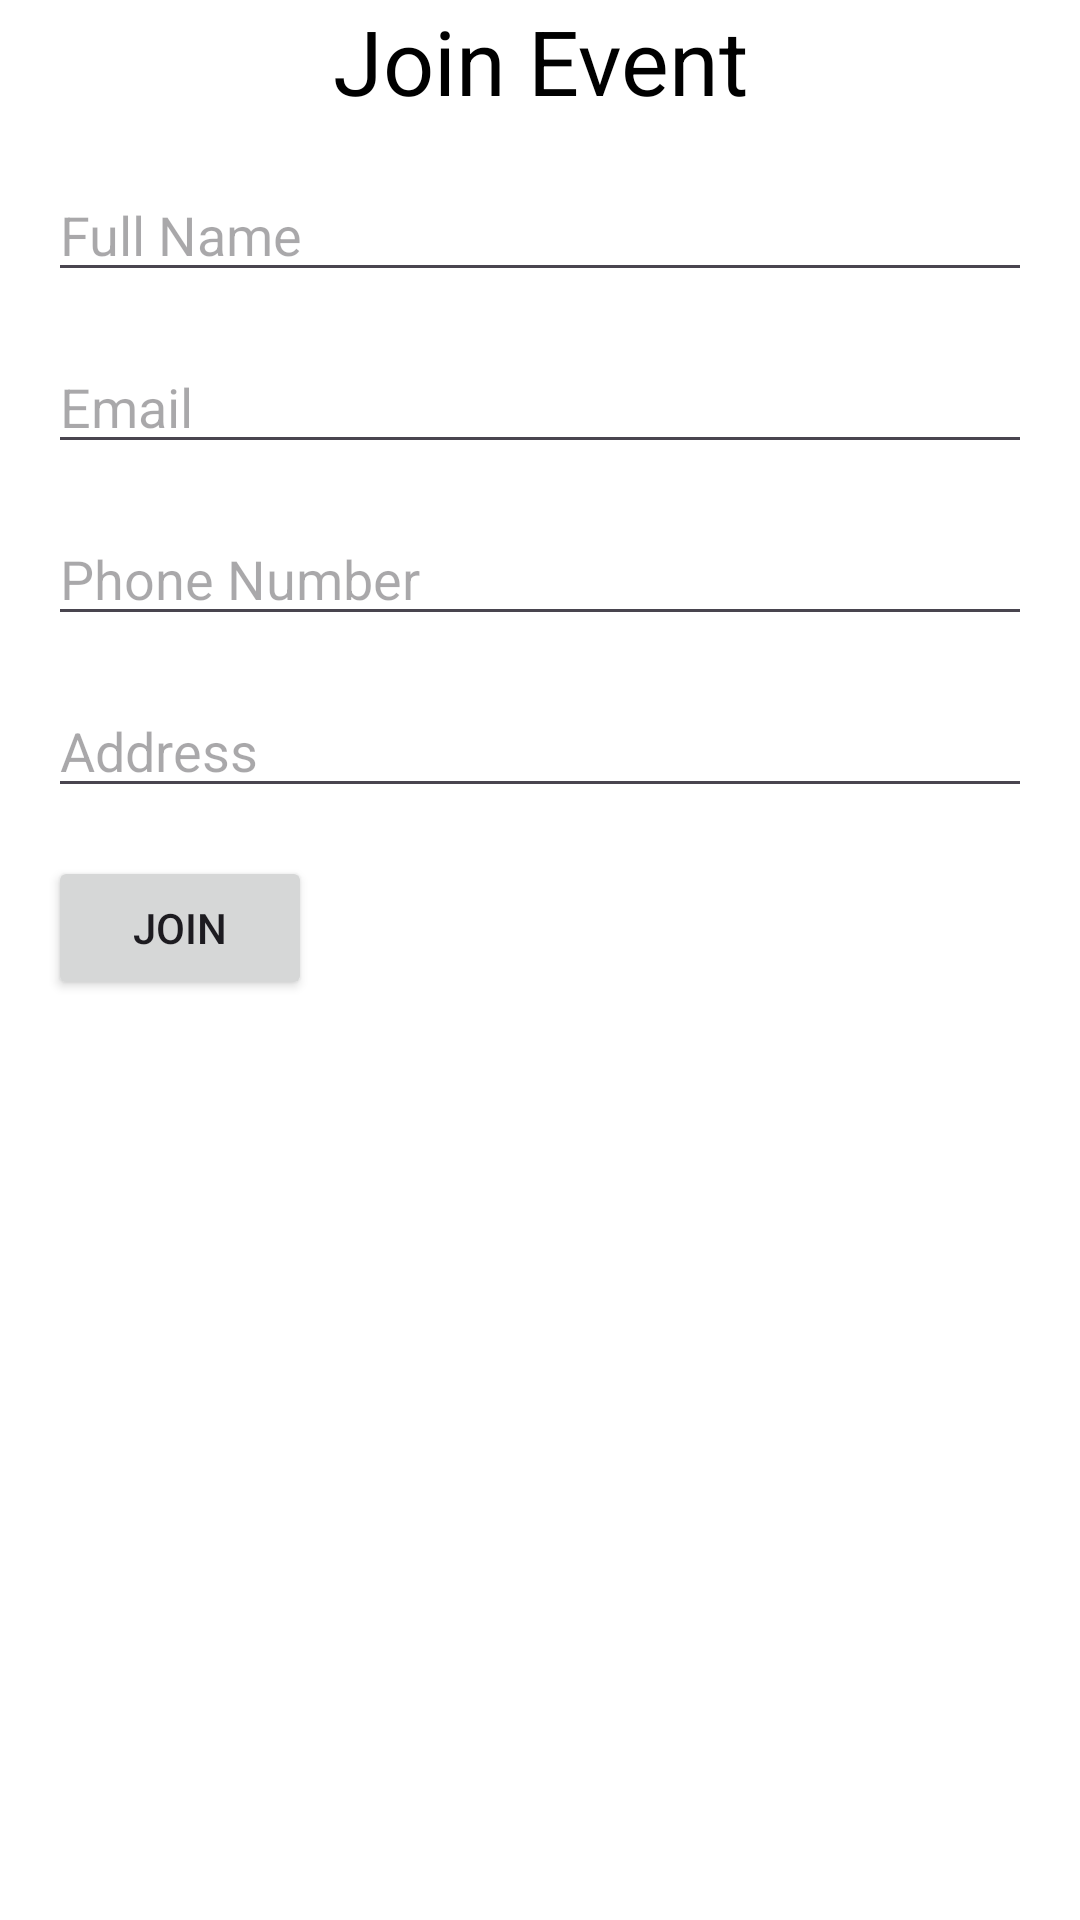

Layout XML and referenced resources for this Android screen:
<!-- AndroidManifest.xml: application theme Theme.Material3.Light -->
<!-- res/layout/activity_join_form.xml -->
<?xml version="1.0" encoding="utf-8"?>
<androidx.constraintlayout.widget.ConstraintLayout xmlns:android="http://schemas.android.com/apk/res/android"
    xmlns:app="http://schemas.android.com/apk/res-auto"
    xmlns:tools="http://schemas.android.com/tools"
    android:layout_width="match_parent"
    android:layout_height="match_parent"
    android:background="@color/white"
    tools:context=".participant.JoinFormActivity">

    <TextView
        android:id="@+id/textView2"
        android:layout_width="wrap_content"
        android:layout_height="40dp"
        android:layout_marginHorizontal="16dp"
        android:gravity="center"
        android:text="@string/join_event"
        android:textColor="@color/black"
        android:textSize="30sp"
        app:layout_constraintEnd_toEndOf="parent"
        app:layout_constraintStart_toStartOf="parent"
        app:layout_constraintTop_toTopOf="parent" />

    <ScrollView
        android:layout_width="match_parent"
        android:layout_height="0dp"
        app:layout_constraintBottom_toBottomOf="parent"
        app:layout_constraintEnd_toEndOf="parent"
        app:layout_constraintStart_toStartOf="parent"
        app:layout_constraintTop_toBottomOf="@+id/textView2">
        <androidx.appcompat.widget.LinearLayoutCompat
            android:layout_width="match_parent"
            android:layout_height="wrap_content"
            android:layout_marginStart="16dp"
            android:layout_marginTop="16dp"
            android:layout_marginEnd="16dp"
            android:layout_marginBottom="16dp"
            android:orientation="vertical">

            <EditText
                android:id="@+id/joinform_username"
                android:layout_width="match_parent"
                android:layout_height="wrap_content"
                android:layout_marginBottom="16dp"
                android:hint="Full Name" />

            <EditText
                android:id="@+id/joinform_email"
                android:layout_width="match_parent"
                android:layout_height="wrap_content"
                android:layout_marginBottom="16dp"
                android:hint="Email"
                android:inputType="textEmailAddress" />

            <EditText
                android:id="@+id/joinform_number"
                android:layout_width="match_parent"
                android:layout_height="wrap_content"
                android:layout_marginBottom="16dp"
                android:hint="Phone Number"
                android:inputType="phone" />

            <EditText
                android:id="@+id/joinform_address"
                android:layout_width="match_parent"
                android:layout_height="wrap_content"
                android:layout_marginBottom="16dp"
                android:hint="Address" />

            <Button
                android:id="@+id/joinform_btn"
                android:layout_width="wrap_content"
                android:layout_height="wrap_content"
                android:text="Join" />
        </androidx.appcompat.widget.LinearLayoutCompat>

    </ScrollView>
</androidx.constraintlayout.widget.ConstraintLayout>
<!-- resources referenced by this layout -->
<resources>
  <string name="join_event">Join Event</string>
  <!-- not gathered from this repository: default colours our renderer supplied (Android Studio template values) -->
  <color name="black">#FF000000</color>
  <color name="white">#FFFFFFFF</color>
</resources>
